Run: headless pygame with SDL's dummy video driver; simulated clock (each Clock.tick advances the game by its frame time, no real sleeping); random seed 0; keys injected as events and as key.get_pressed() state; no mouse input.
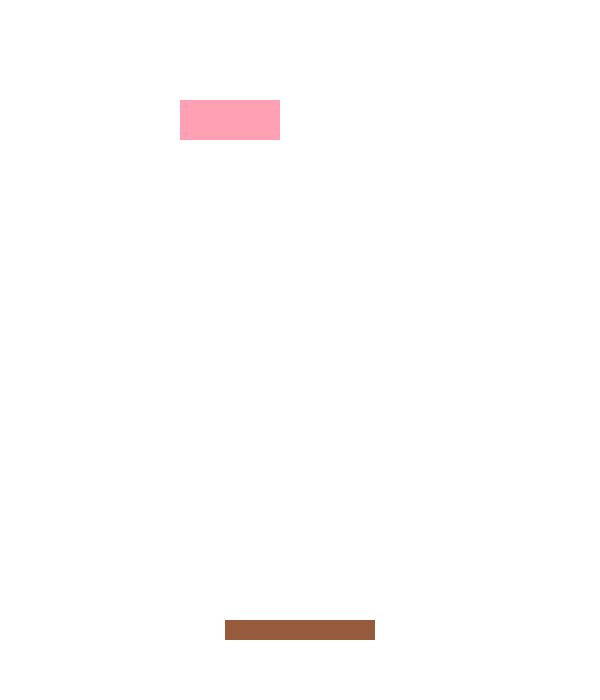
Frame 1 of 4 · flips 1–60 · no input
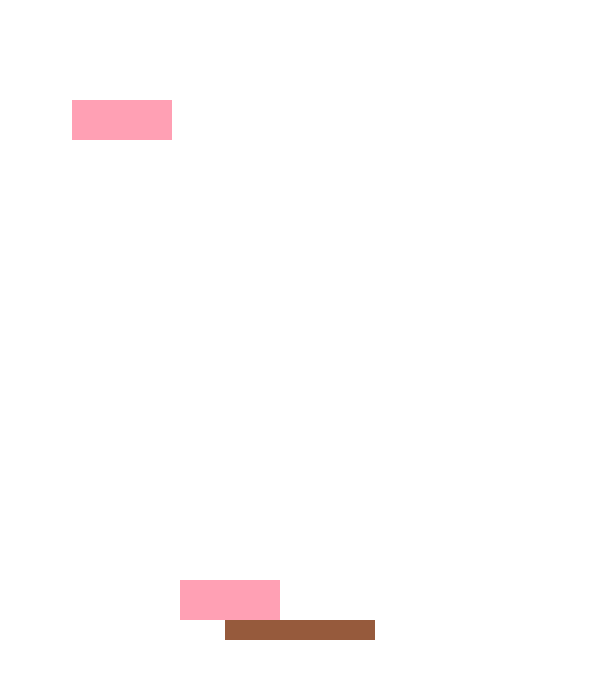
Frame 2 of 4 · flips 61–180 · tapped SPACE, RETURN · held RIGHT (→), D
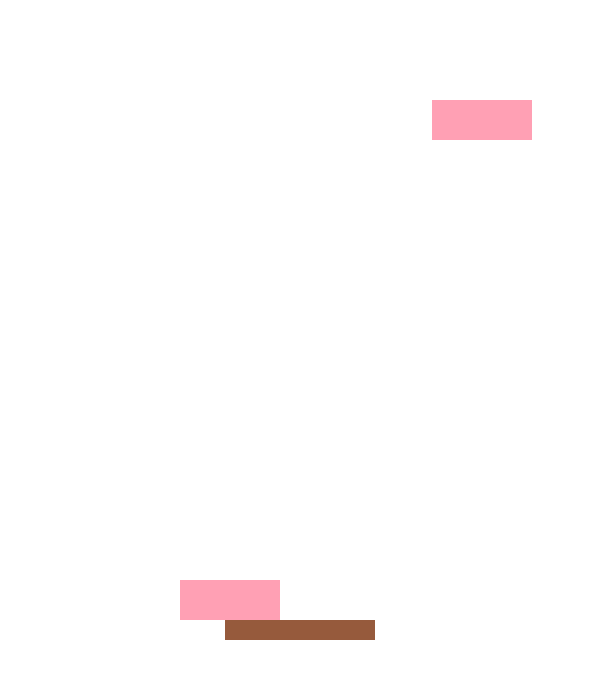
Frame 3 of 4 · flips 181–300 · held DOWN (↓), S
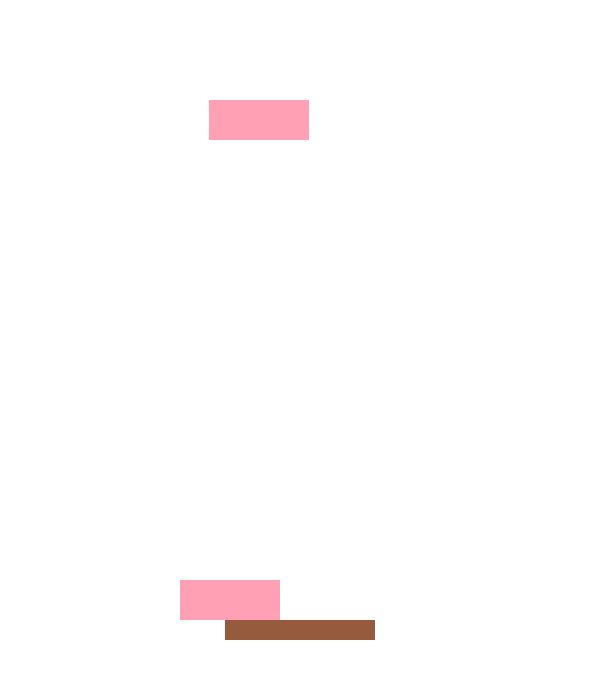
Frame 4 of 4 · flips 301–420 · held LEFT (←), A, UP (↑), W

The pygame program that drew these frames:



import pygame

pygame.init()

WIDTH = 600
HEIGHT = 700


window = pygame.display.set_mode((WIDTH, HEIGHT))
pygame.display.set_caption("Empilha Sushi")

BRANCO = (255, 255, 255)
ROSA = (255, 160, 180)
MARROM = (150, 90, 60)

game = True

SUSHI_WIDTH = 100
SUSHI_HEIGHT = 40

sushi_x = 0
sushi_y = 100

sushi_speedx = 3
sushi_speedy = 5

caindo = False
pousou = False

sushis_empilhados = []
pontos = 0

BASE_WIDTH = 150
BASE_HEIGHT = 20
base_x = (WIDTH - BASE_WIDTH) // 2
base_y = HEIGHT - 80

clock = pygame.time.Clock()
FPS = 60

def verificar_colisao(x1, largura1, x2, largura2):
    return x1 + largura1 > x2 and x1 < x2 + largura2

while game:
    for event in pygame.event.get():
        if event.type == pygame.QUIT:
            game = False

        if event.type == pygame.KEYDOWN:
            if event.key == pygame.K_SPACE:
                if not caindo and not pousou:
                    caindo = True

    if not caindo and not pousou:
        sushi_x += sushi_speedx

        if sushi_x + SUSHI_WIDTH >= WIDTH:
            sushi_x = WIDTH - SUSHI_WIDTH
            sushi_speedx = -sushi_speedx

        if sushi_x <= 0:
            sushi_x = 0
            sushi_speedx = -sushi_speedx

    if caindo:
        sushi_y += sushi_speedy
        altura_pouso = base_y - SUSHI_HEIGHT

        if len(sushis_empilhados) > 0:
            ultimo_sushi = sushis_empilhados[-1]
            altura_pouso = ultimo_sushi[1] - SUSHI_HEIGHT

        if sushi_y >= altura_pouso:
            sushi_y = altura_pouso
            caindo = False

            if len(sushis_empilhados) == 0:
                acertou = verificar_colisao(
                    sushi_x, SUSHI_WIDTH,
                    base_x, BASE_WIDTH
                )

            else:
                ultimo_sushi = sushis_empilhados[-1]
                acertou = verificar_colisao(
                    sushi_x, SUSHI_WIDTH,
                    ultimo_sushi[0], SUSHI_WIDTH
                )

            if acertou:

                sushis_empilhados.append((sushi_x, sushi_y))

                pontos += 1

                sushi_x = 0
                sushi_y = 100
                pousou = False

            else:
                pousou = True
                game = False

    if pousou:

        if sushi_x + SUSHI_WIDTH > base_x and sushi_x < base_x + BASE_WIDTH:
            pass

        else:
            pousou = False
            sushi_y += sushi_speedy

    for x, y in sushis_empilhados:
        pygame.draw.rect(
            window,
            ROSA,
            (x, y, SUSHI_WIDTH, SUSHI_HEIGHT)
        )

    window.fill(BRANCO)
    pygame.draw.rect(window,MARROM,(base_x, base_y, BASE_WIDTH, BASE_HEIGHT))
    for x, y in sushis_empilhados:
        pygame.draw.rect(window,ROSA,(x, y, SUSHI_WIDTH, SUSHI_HEIGHT))
    pygame.draw.rect(window,ROSA,(sushi_x, sushi_y, SUSHI_WIDTH, SUSHI_HEIGHT))
    pygame.display.update()
    clock.tick(FPS)
pygame.quit()
